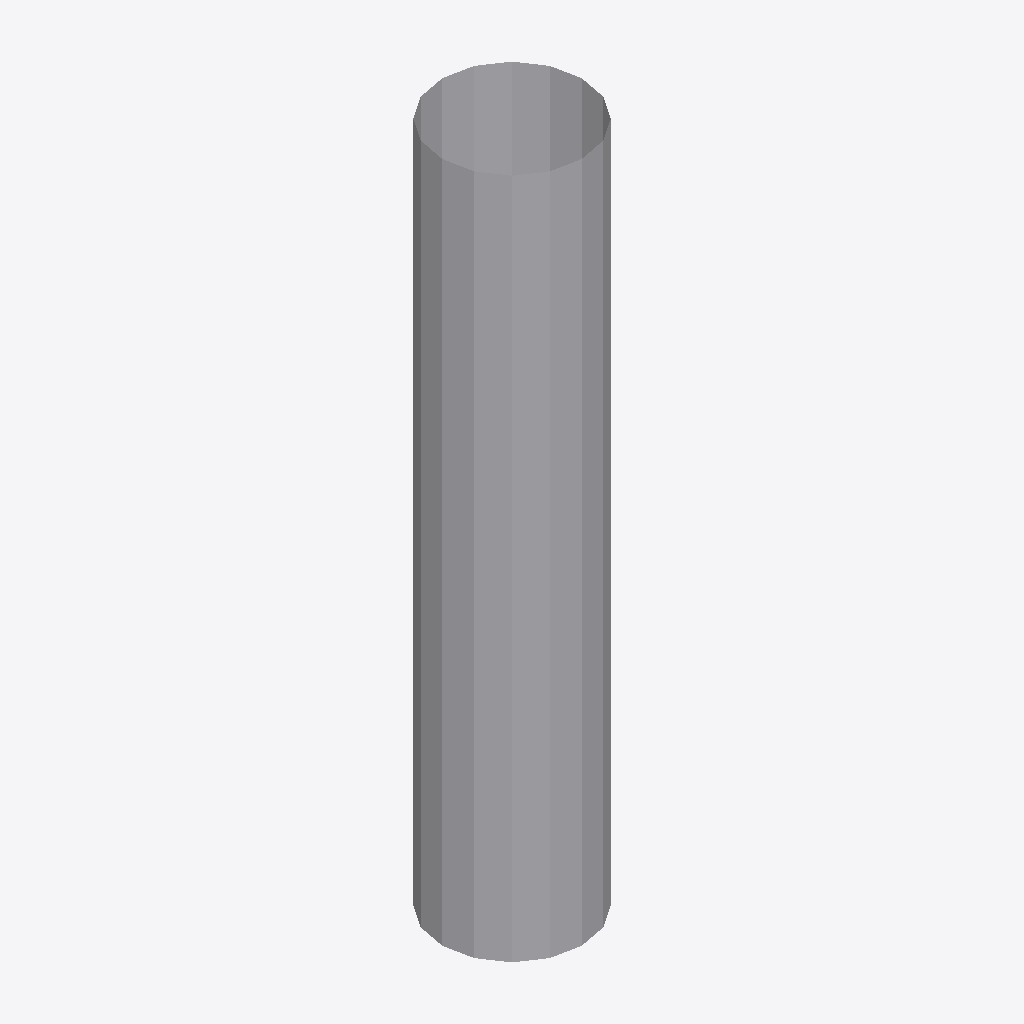
Isometric view of an IFC building model (IFC-SPF (STEP), schema IFC2X3, length unit millimetre), seen from the south-west, elements coloured by IFC class: 1 other element (light grey).
Extent 0.8 m × 0.8 m × 3.9 m (x, y, z). Storeys (1): 3. etasje at 55.90 m. Elements (1): 1 IfcFlowSegment.

HEADER;
FILE_DESCRIPTION(('ViewDefinition [CoordinationView_V2.0]'),'2;1');
FILE_NAME('GreenPipe','2015-11-18T12:57:39',('- -'),('-'),'BSProLib (15th of March 2014)','MagiCAD HPV 2014.4',' ');
FILE_SCHEMA(('IFC2X3'));
ENDSEC;
DATA;
#114=IFCPROJECT('0EHdefYCr4XA02OBEnhWph',#8,$,$,'',$,$,(#20),#148);
#115=IFCSITE('0yjrC3GhPFGhTAhGjFoXgU',#8,$,$,'',#137,$,$,.ELEMENT.,$,$,$,$,$);
#7=IFCBUILDING('026Lkbgdr7wf6pe_Hm4pbI',#8,$,$,'',#139,$,$,.ELEMENT.,$,$,$);
#13=IFCBUILDINGSTOREY('0AhpSxd0P1QRiBUgahlB62',#8,'3. etasje',$,'',#141,$,$,.ELEMENT.,55900.0);
#14=IFCFLOWSEGMENT('0k6g4TkpX8LvcVQUYZl7mx',#15,$,$,'',#144,#17,$);
ENDSEC;
